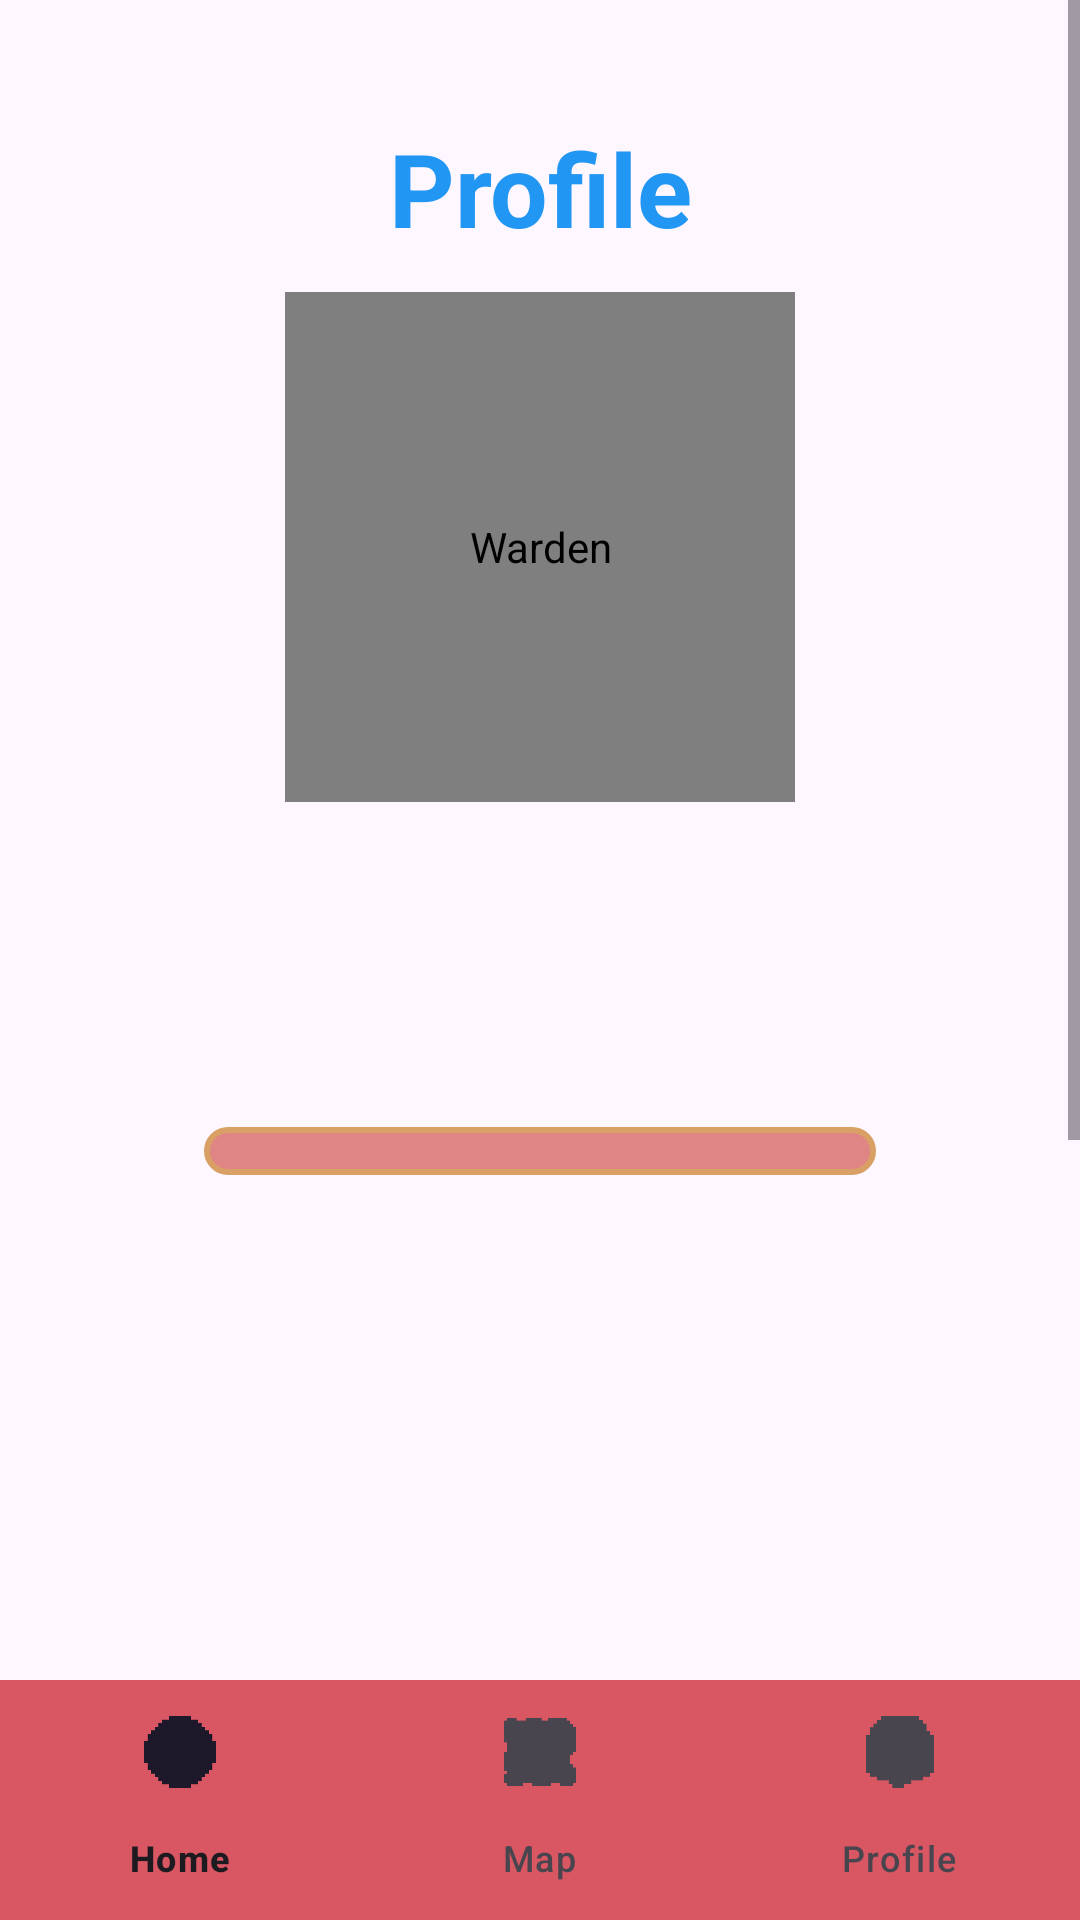

Produce the Android XML layout that renders to this screen, including the resource entries it uses.
<!-- AndroidManifest.xml: application theme Theme.WardensVault -->
<!-- res/layout/activity_profile.xml -->
<?xml version="1.0" encoding="utf-8"?>
<LinearLayout xmlns:android="http://schemas.android.com/apk/res/android"
    xmlns:app="http://schemas.android.com/apk/res-auto"
    xmlns:tools="http://schemas.android.com/tools"
    android:id="@+id/main"
    android:layout_width="match_parent"
    android:layout_height="match_parent"
    android:orientation="vertical"
    tools:context=".ProfileActivity">

    <ScrollView
        android:layout_width="match_parent"
        android:layout_height="0dp"
        android:layout_weight="1">

        <LinearLayout
            android:layout_width="match_parent"
            android:layout_height="wrap_content"
            android:orientation="vertical"
            android:paddingStart="20dp"
            android:paddingEnd="20dp"
            android:paddingBottom="16dp">

        <TextView
            android:layout_width="match_parent"
            android:layout_height="wrap_content"
            android:layout_marginTop="40dp"
            android:gravity="center"
            android:text="Profile"
            android:textColor="@color/light_blue"
            android:textSize="34sp"
            android:textStyle="bold" />

        
        <FrameLayout
            android:layout_width="match_parent"
            android:layout_height="wrap_content"
            android:layout_marginTop="12dp">

            <ImageView
                android:id="@+id/ivParchment"
                android:layout_width="match_parent"
                android:layout_height="wrap_content"
                android:adjustViewBounds="true"
                android:contentDescription="Castle on parchment"
                android:scaleType="fitXY" />

            <com.soo.wardensvault.WardenView
                android:id="@+id/ivWarden"
                android:layout_width="170dp"
                android:layout_height="170dp"
                android:layout_gravity="center_horizontal|bottom"
                android:layout_marginBottom="4dp"
                android:contentDescription="Warden" />
        </FrameLayout>

        <TextView
            android:id="@+id/tvProfileName"
            android:layout_width="match_parent"
            android:layout_height="wrap_content"
            android:layout_marginTop="12dp"
            android:gravity="center"
            android:textColor="#FFFFFF"
            android:textSize="20sp"
            android:textStyle="bold"
            tools:text="Gwen Stacy" />

        <TextView
            android:id="@+id/tvProfileUsername"
            android:layout_width="match_parent"
            android:layout_height="wrap_content"
            android:layout_marginTop="2dp"
            android:gravity="center"
            android:textColor="#B0BEC5"
            android:textSize="14sp"
            tools:text="Username: gwen" />

        <TextView
            android:id="@+id/tvProfileTitle"
            android:layout_width="match_parent"
            android:layout_height="wrap_content"
            android:layout_marginTop="12dp"
            android:gravity="center"
            android:textColor="#FFC107"
            android:textSize="18sp"
            android:textStyle="bold"
            tools:text="Level 3 - Dungeon Guard" />

        <ProgressBar
            android:id="@+id/pbProfileXp"
            style="?android:attr/progressBarStyleHorizontal"
            android:layout_width="match_parent"
            android:layout_height="16dp"
            android:layout_marginStart="48dp"
            android:layout_marginTop="8dp"
            android:layout_marginEnd="48dp"
            android:max="100"
            android:progress="0"
            android:progressDrawable="@drawable/progress_budget_bar" />

        <TextView
            android:id="@+id/tvProfileXp"
            android:layout_width="match_parent"
            android:layout_height="wrap_content"
            android:layout_marginTop="6dp"
            android:gravity="center"
            android:textColor="#FFFFFF"
            android:textSize="16sp"
            tools:text="XP: 120" />

        <TextView
            android:id="@+id/tvProfileGold"
            android:layout_width="match_parent"
            android:layout_height="wrap_content"
            android:layout_marginTop="6dp"
            android:gravity="center"
            android:textColor="#FFFFFF"
            android:textSize="16sp"
            tools:text="Gold: 85" />

        <TextView
            android:id="@+id/tvProfileEquipped"
            android:layout_width="match_parent"
            android:layout_height="wrap_content"
            android:layout_marginTop="6dp"
            android:gravity="center"
            android:textColor="#FFFFFF"
            android:textSize="16sp"
            tools:text="Equipped: none" />

        <TextView
            android:id="@+id/tvProfileStreak"
            android:layout_width="match_parent"
            android:layout_height="wrap_content"
            android:layout_marginTop="6dp"
            android:gravity="center"
            android:textColor="#FFFFFF"
            android:textSize="16sp"
            tools:text="Login streak: 4 (best 6)" />

        <TextView
            android:id="@+id/tvProfileExpenses"
            android:layout_width="match_parent"
            android:layout_height="wrap_content"
            android:layout_marginTop="6dp"
            android:gravity="center"
            android:textColor="#FFFFFF"
            android:textSize="16sp"
            tools:text="Expenses logged: 12" />

        <TextView
            android:id="@+id/tvProfileBills"
            android:layout_width="match_parent"
            android:layout_height="wrap_content"
            android:layout_marginTop="6dp"
            android:gravity="center"
            android:textColor="#FFFFFF"
            android:textSize="16sp"
            tools:text="Bills defeated: 3" />

        <TextView
            android:id="@+id/tvProfileGoals"
            android:layout_width="match_parent"
            android:layout_height="wrap_content"
            android:layout_marginTop="6dp"
            android:gravity="center"
            android:textColor="#FFFFFF"
            android:textSize="16sp"
            tools:text="Goals completed: 1" />

        <TextView
            android:id="@+id/tvProfileAchievements"
            android:layout_width="match_parent"
            android:layout_height="wrap_content"
            android:layout_marginTop="6dp"
            android:gravity="center"
            android:textColor="#FFFFFF"
            android:textSize="16sp"
            tools:text="Achievements: 2 / 10" />

        <Button
            android:id="@+id/btnAchievements"
            android:layout_width="wrap_content"
            android:layout_height="wrap_content"
            android:layout_gravity="center_horizontal"
            android:layout_marginTop="24dp"
            style="@style/ActionButton"
            android:text="Achievements" />

        <Button
            android:id="@+id/btnSettings"
            android:layout_width="wrap_content"
            android:layout_height="wrap_content"
            android:layout_gravity="center_horizontal"
            android:layout_marginTop="8dp"
            style="@style/ActionButton"
            android:text="Settings" />

        <Button
            android:id="@+id/btnLogout"
            android:layout_width="wrap_content"
            android:layout_height="wrap_content"
            android:layout_gravity="center_horizontal"
            android:layout_marginTop="8dp"
            style="@style/ActionButton"
            android:text="Log Out" />

        </LinearLayout>
    </ScrollView>

    <com.google.android.material.bottomnavigation.BottomNavigationView
        android:id="@+id/bottomNavigationView"
        android:layout_width="match_parent"
        android:layout_height="wrap_content"
        style="@style/BottomNavBar"
        app:menu="@menu/bottom_nav_menu" />

</LinearLayout>
<!-- resources referenced by this layout -->
<resources>
  <color name="light_blue">#2196F3</color>
  <!-- drawable progress_budget_bar (drawable) -->
  <?xml version="1.0" encoding="utf-8"?>
  <layer-list xmlns:android="http://schemas.android.com/apk/res/android">
      <item android:id="@android:id/background">
          <shape android:shape="rectangle">
              <corners android:radius="8dp" />
              <solid android:color="#E08585" />
              <stroke android:width="2dp" android:color="#D9A066" />
          </shape>
      </item>
      <item android:id="@android:id/progress">
          <clip>
              <shape android:shape="rectangle">
                  <corners android:radius="8dp" />
                  <solid android:color="#A6342C" />
              </shape>
          </clip>
      </item>
  </layer-list>
  <style name="ActionButton" parent="Widget.Material3.Button">
          <item name="android:layout_width">match_parent</item>
          <item name="android:layout_height">wrap_content</item>
          <item name="android:layout_marginTop">8dp</item>
          <item name="android:minHeight">52dp</item>
          <item name="android:background">@drawable/btn_pill</item>
          <item name="backgroundTint">@null</item>
          <item name="android:textColor">#FFF3D6</item>
          <item name="android:textStyle">bold</item>
          <item name="android:textSize">15sp</item>
          <item name="android:shadowColor">#CC000000</item>
          <item name="android:shadowDx">1</item>
          <item name="android:shadowDy">1</item>
          <item name="android:shadowRadius">2</item>
      </style>
  <style name="BottomNavBar">
          <item name="android:layout_width">match_parent</item>
          <item name="android:layout_height">wrap_content</item>
          <item name="android:background">#D95763</item>
      </style>
  <style name="Theme.WardensVault" parent="Base.Theme.WardensVault" />
  <style name="Base.Theme.WardensVault" parent="Theme.Material3.DayNight.NoActionBar">
          
          
      </style>
</resources>
